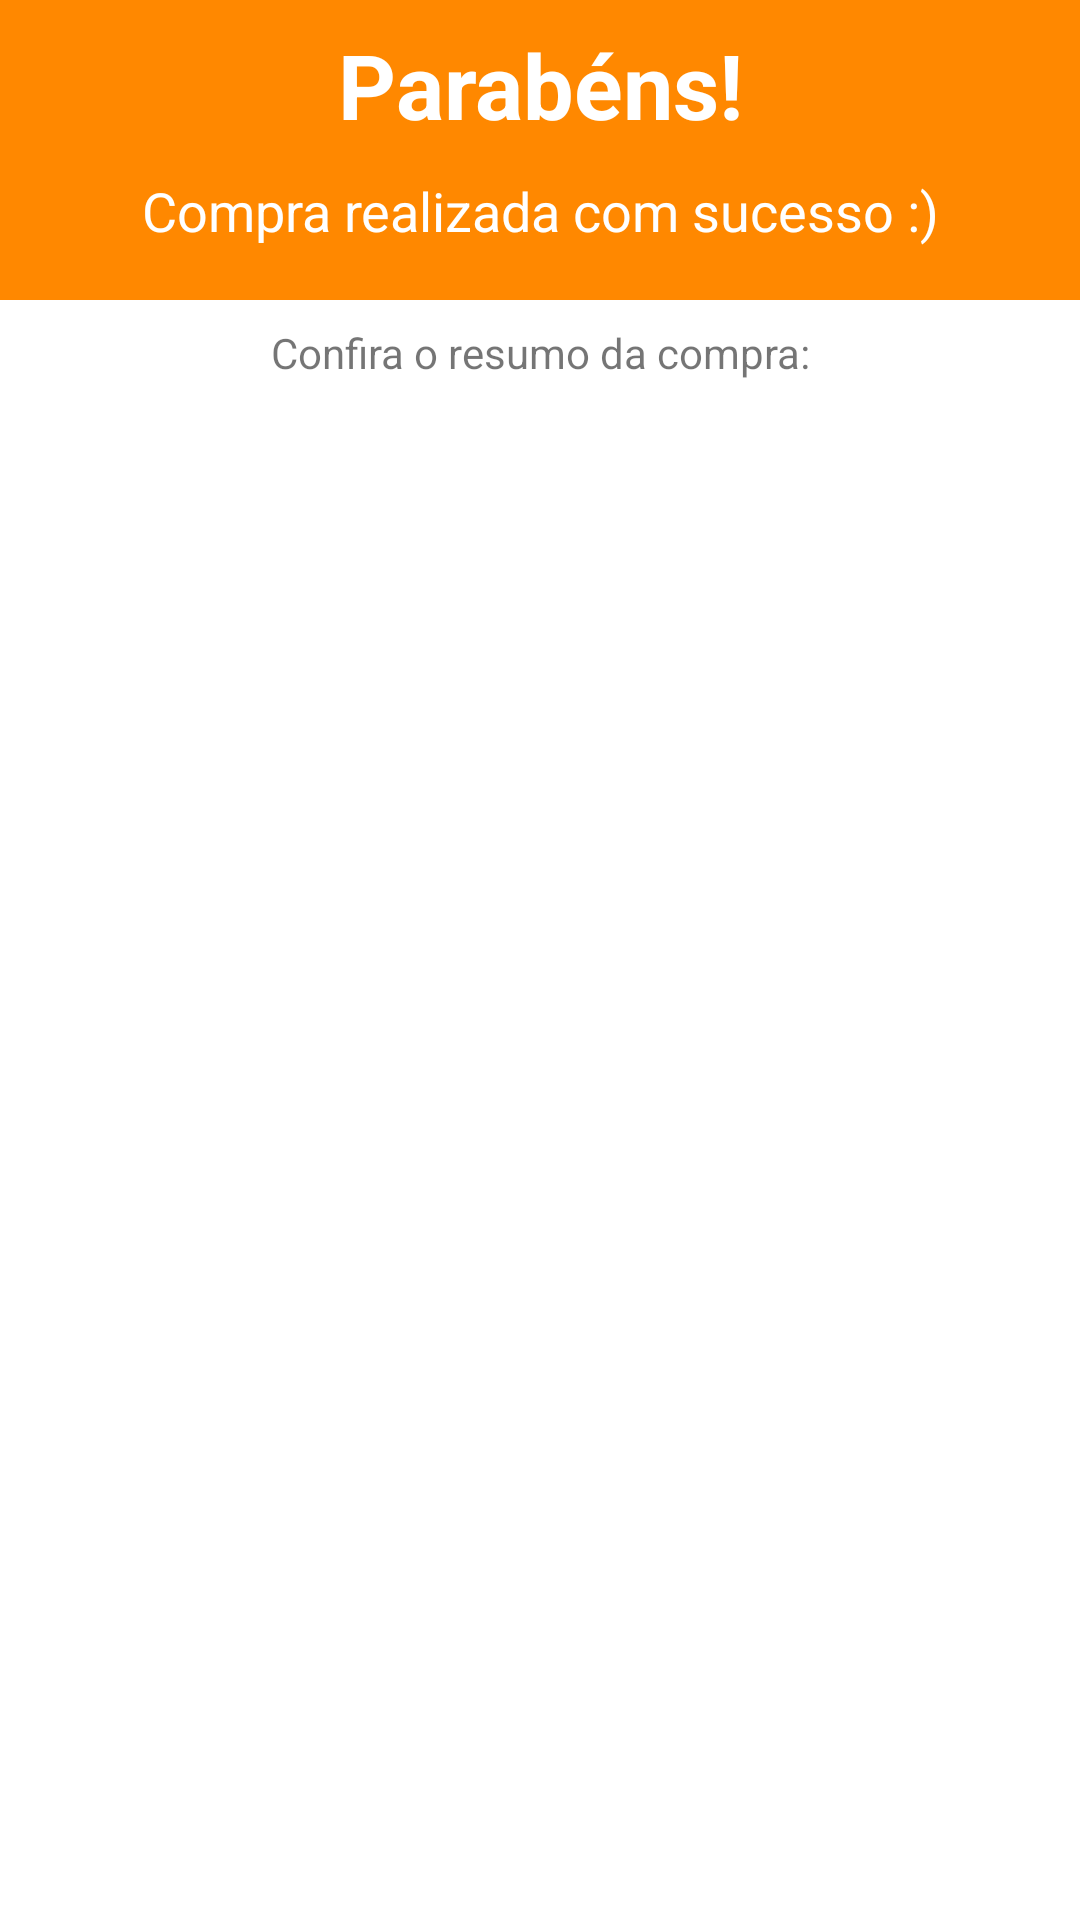

Android layout source for this screen:
<!-- AndroidManifest.xml: application theme Theme.AluraViagens -->
<!-- res/layout/activity_resumo_compra.xml -->
<?xml version="1.0" encoding="utf-8"?>
<androidx.constraintlayout.widget.ConstraintLayout xmlns:android="http://schemas.android.com/apk/res/android"
    xmlns:app="http://schemas.android.com/apk/res-auto"
    xmlns:tools="http://schemas.android.com/tools"
    android:layout_width="match_parent"
    android:layout_height="match_parent"
    tools:context=".ui.ResumoCompraActivity">

    <ImageView
        android:id="@+id/resumo_compra_banner"
        android:layout_width="@dimen/match_constraint"
        android:layout_height="@dimen/resumo_compra_banner_height"
        android:importantForAccessibility="no"
        app:layout_constraintEnd_toEndOf="parent"
        app:layout_constraintStart_toStartOf="parent"
        app:layout_constraintTop_toTopOf="parent"
        app:srcCompat="@android:color/holo_orange_dark"
        tools:ignore="ImageContrastCheck" />

    <TextView
        android:id="@+id/resumo_compra_banner_title"
        android:layout_width="wrap_content"
        android:layout_height="wrap_content"
        android:layout_margin="@dimen/margin_between_elements"
        android:text="@string/banner_main_label_parabens"
        android:textAlignment="center"
        android:textColor="@color/white"
        android:textSize="@dimen/resumo_compra_banner_text_size"
        android:textStyle="bold"
        app:layout_constraintEnd_toEndOf="@id/resumo_compra_banner"
        app:layout_constraintStart_toStartOf="@id/resumo_compra_banner"
        app:layout_constraintTop_toTopOf="@id/resumo_compra_banner"
        tools:ignore="TextContrastCheck" />

    <TextView
        android:id="@+id/resumo_compra_banner_subtitle"
        android:layout_width="wrap_content"
        android:layout_height="wrap_content"
        android:layout_marginBottom="@dimen/margin_between_elements"
        android:text="@string/banner_subtitle_label_parabens"
        android:textAlignment="center"
        android:textColor="@color/white"
        android:textSize="@dimen/banner_subttitle_text_size_1"
        app:layout_constraintBottom_toBottomOf="@id/resumo_compra_banner"
        app:layout_constraintEnd_toEndOf="@+id/resumo_compra_banner_title"
        app:layout_constraintStart_toStartOf="@+id/resumo_compra_banner_title"
        app:layout_constraintTop_toBottomOf="@id/resumo_compra_banner_title"
        tools:ignore="TextContrastCheck,TextContrastCheck" />

    <TextView
        android:id="@+id/resumo_compra_label_resumo_da_compra"
        android:layout_width="@dimen/match_constraint"
        android:layout_height="wrap_content"
        android:layout_margin="@dimen/margin_between_elements"
        android:text="@string/confira_o_resumo_da_compra_label"
        android:textAlignment="center"
        app:layout_constraintEnd_toEndOf="parent"
        app:layout_constraintStart_toStartOf="parent"
        app:layout_constraintTop_toBottomOf="@id/resumo_compra_banner" />

    <ImageView
        android:id="@+id/resumo_compra_pacote_image"
        android:layout_width="@dimen/match_constraint"
        android:layout_height="@dimen/resumo_compra_pacote_image_size"
        android:layout_marginTop="@dimen/margin_between_elements"
        android:contentDescription="@string/imagem_ilustrativa_da_cidade_do_pacote"
        android:scaleType="centerCrop"
        app:layout_constraintEnd_toEndOf="parent"
        app:layout_constraintStart_toStartOf="parent"
        app:layout_constraintTop_toBottomOf="@id/resumo_compra_label_resumo_da_compra"
        tools:src="@drawable/sao_paulo_sp" />

    <TextView
        android:id="@+id/resumo_compra_pacote_local"
        android:layout_width="wrap_content"
        android:layout_height="wrap_content"
        android:layout_margin="@dimen/margin_between_elements"
        android:textSize="@dimen/banner_subttitle_text_size_3"
        app:layout_constraintStart_toStartOf="parent"
        app:layout_constraintTop_toBottomOf="@id/resumo_compra_pacote_image"
        tools:text="São Paulo" />

    <TextView
        android:id="@+id/resumo_compra_pacote_periodo"
        android:layout_width="wrap_content"
        android:layout_height="wrap_content"
        android:layout_margin="@dimen/margin_between_elements"
        android:textSize="@dimen/banner_subttitle_text_size_3"
        app:layout_constraintStart_toStartOf="parent"
        app:layout_constraintTop_toBottomOf="@id/resumo_compra_pacote_local"
        tools:text="08/12 - 10/12 de 2017" />

    <TextView
        android:id="@+id/resumo_compra_pacote_price"
        android:layout_width="wrap_content"
        android:layout_height="wrap_content"
        android:layout_margin="@dimen/margin_between_elements"
        android:textSize="@dimen/banner_subttitle_text_size_3"
        app:layout_constraintStart_toStartOf="parent"
        app:layout_constraintTop_toBottomOf="@id/resumo_compra_pacote_periodo"
        tools:text="R$ 243,99" />

</androidx.constraintlayout.widget.ConstraintLayout>
<!-- resources referenced by this layout -->
<resources>
  <color name="white">#FFFFFFFF</color>
  <dimen name="banner_subttitle_text_size_1">18sp</dimen>
  <dimen name="banner_subttitle_text_size_3">14sp</dimen>
  <dimen name="margin_between_elements">8dp</dimen>
  <dimen name="match_constraint">0dp</dimen>
  <dimen name="resumo_compra_banner_height">100dp</dimen>
  <dimen name="resumo_compra_banner_text_size">30sp</dimen>
  <dimen name="resumo_compra_pacote_image_size">150dp</dimen>
  <string name="banner_main_label_parabens">Parabéns!</string>
  <string name="banner_subtitle_label_parabens">Compra realizada com sucesso :)</string>
  <string name="confira_o_resumo_da_compra_label">Confira o resumo da compra:</string>
  <string name="imagem_ilustrativa_da_cidade_do_pacote">Imagem ilustrativa da cidade do pacote</string>
  <style name="Theme.AluraViagens" parent="Theme.MaterialComponents.DayNight.DarkActionBar">
          
          <item name="colorPrimary">@color/purple_500</item>
          <item name="colorPrimaryVariant">@color/purple_700</item>
          <item name="colorOnPrimary">@color/white</item>
          
          <item name="colorSecondary">@color/teal_200</item>
          <item name="colorSecondaryVariant">@color/teal_700</item>
          <item name="colorOnSecondary">@color/black</item>
          
          <item name="android:statusBarColor">?attr/colorPrimaryVariant</item>
          
      </style>
  <color name="purple_500">#7B1FA2</color>
  <color name="purple_700">#4a0072</color>
  <color name="teal_200">#FF4081</color>
  <color name="teal_700">#FF018786</color>
  <color name="black">#FF000000</color>
</resources>
